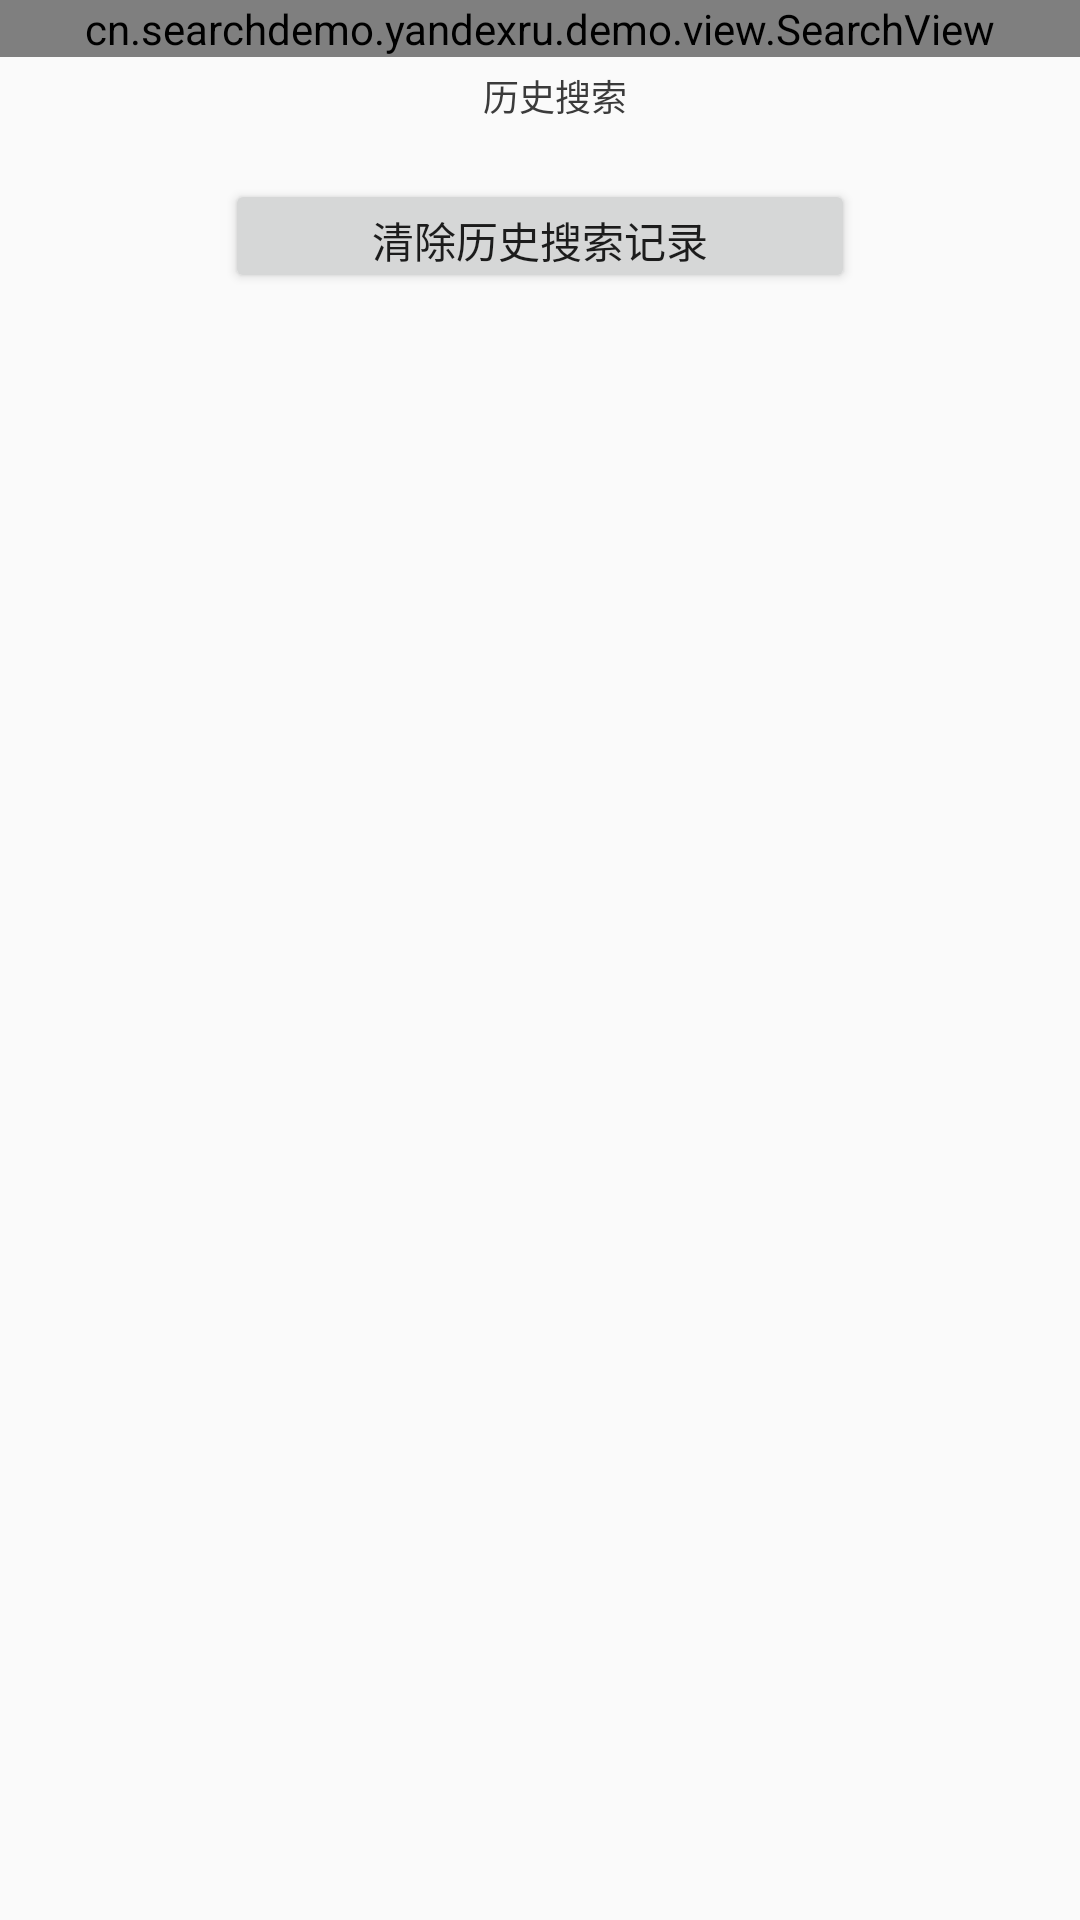

Reconstruct the res/layout file that produces this screen, plus the resources it refers to.
<!-- AndroidManifest.xml: application theme AppTheme -->
<!-- res/layout/activity_main.xml -->
<?xml version="1.0" encoding="utf-8"?>
<RelativeLayout xmlns:android="http://schemas.android.com/apk/res/android"
    xmlns:tools="http://schemas.android.com/tools"
    android:layout_width="match_parent"
    android:layout_height="match_parent"
    android:paddingBottom="@dimen/activity_vertical_margin"
    android:paddingLeft="@dimen/activity_horizontal_margin"
    android:paddingRight="@dimen/activity_horizontal_margin"
    android:paddingTop="@dimen/activity_vertical_margin"
    tools:context=".demo.activity.MainActivity">

    <cn.searchdemo.yandexru.demo.view.SearchView
        android:id="@+id/yadexru_vw_search"
        android:layout_width="match_parent"
        android:layout_height="wrap_content"
        android:layout_alignParentTop="true">
    </cn.searchdemo.yandexru.demo.view.SearchView>


    <LinearLayout
        android:id="@+id/search_ll_history"
        android:layout_width="match_parent"
        android:layout_height="wrap_content"
        android:layout_below="@+id/yadexru_vw_search"
        android:orientation="vertical">
        <TextView
            android:layout_width="wrap_content"
            android:layout_height="wrap_content"
            android:id="@+id/search_tv_history"
            android:textSize="12sp"
            android:text="历史搜索"
            android:layout_gravity="center_vertical|center_horizontal"
            android:paddingTop="4dp"
            android:paddingBottom="4dp"
            android:paddingLeft="10dp"
            android:textColor="#3b3b3b"
            />
        <ListView
            android:id="@+id/search_lv_tipshistory"
            android:layout_width="match_parent"
            android:layout_marginLeft="20dp"
            android:layout_marginRight="105dp"
            android:layout_marginBottom="10dp"
            android:layout_height="wrap_content"
            android:scrollbars="none"/>
        <Button
            android:layout_width="210dp"
            android:layout_height="38dp"
            android:id="@+id/search_btn_deletehistory"
            android:layout_marginTop="5dp"
            android:layout_gravity="center"
            android:textSize="14sp"
            android:text="清除历史搜索记录"
            />
    </LinearLayout>
</RelativeLayout>
<!-- resources referenced by this layout -->
<resources>
  <style name="AppTheme" parent="Theme.AppCompat.Light.DarkActionBar">
          
          <item name="colorPrimary">@color/colorPrimary</item>
          <item name="colorPrimaryDark">@color/colorPrimaryDark</item>
          <item name="colorAccent">@color/colorAccent</item>
      </style>
  <color name="colorPrimary">#3F51B5</color>
  <color name="colorPrimaryDark">#303F9F</color>
  <color name="colorAccent">#FF4081</color>
</resources>
